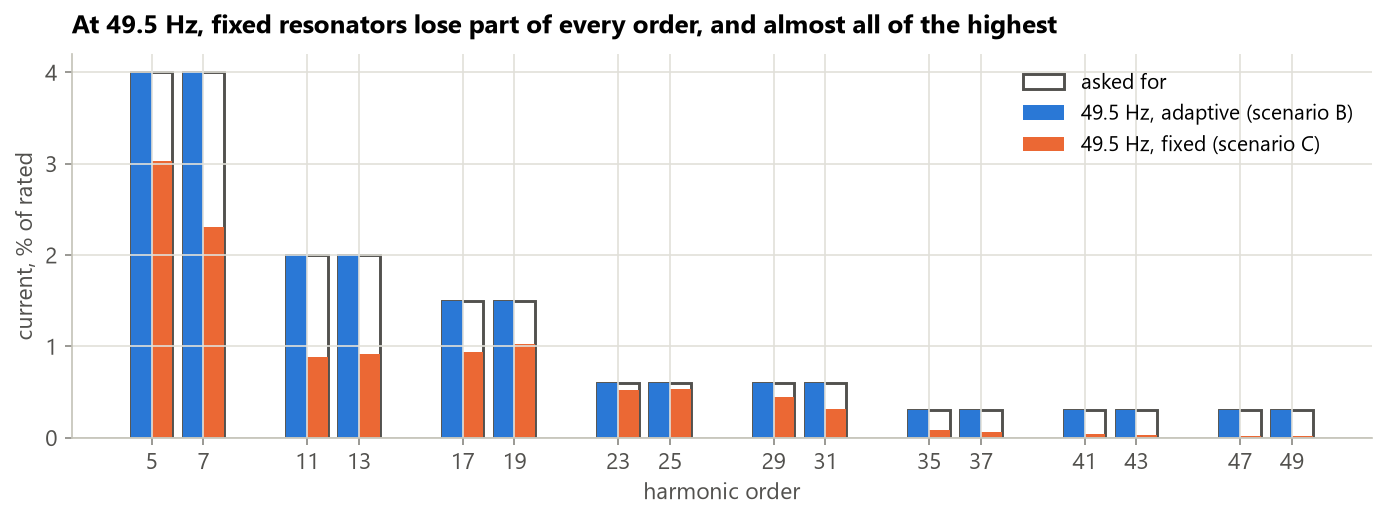

Data behind this chart, as committed beside it:
scenario, order, f_Hz, I_request_pct, I_pct, I_error_pct_of_request, V_pct, case
B, 5, 247.5, 4.0, 3.997, -0.06655, 0.9404, B adaptive
B, 7, 346.5, 4.0, 3.999, -0.01335, 1.317, B adaptive
B, 11, 544.5, 2.0, 2, 0.008988, 1.034, B adaptive
B, 13, 643.5, 2.0, 2, 0.001007, 1.221, B adaptive
B, 17, 841.5, 1.5, 1.5, 0.01101, 1.198, B adaptive
B, 19, 940.5, 1.5, 1.5, 0.005847, 1.338, B adaptive
B, 23, 1138, 0.6, 0.6003, 0.04505, 0.6484, B adaptive
B, 25, 1238, 0.6, 0.6001, 0.02024, 0.7046, B adaptive
B, 29, 1436, 0.6, 0.6001, 0.009547, 0.8175, B adaptive
B, 31, 1534, 0.6, 0.6, -0.00413, 0.8735, B adaptive
B, 35, 1732, 0.3, 0.3001, 0.03293, 0.4925, B adaptive
B, 37, 1832, 0.3, 0.3001, 0.02072, 0.5198, B adaptive
B, 41, 2030, 0.3, 0.3003, 0.09334, 0.5776, B adaptive
B, 43, 2128, 0.3, 0.3004, 0.1198, 0.6078, B adaptive
B, 47, 2326, 0.3, 0.3003, 0.09099, 0.6646, B adaptive
B, 49, 2426, 0.3, 0.2998, -0.07244, 0.6894, B adaptive
C, 5, 247.5, 4.0, 3.027, -24.32, 0.7125, C fixed
C, 7, 346.5, 4.0, 2.303, -42.44, 0.7575, C fixed
C, 11, 544.5, 2.0, 0.8827, -55.87, 0.4567, C fixed
C, 13, 643.5, 2.0, 0.9189, -54.05, 0.5629, C fixed
C, 17, 841.5, 1.5, 0.9347, -37.69, 0.7461, C fixed
C, 19, 940.5, 1.5, 1.031, -31.25, 0.9194, C fixed
C, 23, 1138, 0.6, 0.5239, -12.68, 0.5666, C fixed
C, 25, 1238, 0.6, 0.5392, -10.13, 0.6342, C fixed
C, 29, 1436, 0.6, 0.4432, -26.13, 0.6039, C fixed
C, 31, 1534, 0.6, 0.3187, -46.89, 0.464, C fixed
C, 35, 1732, 0.3, 0.08846, -70.51, 0.1451, C fixed
C, 37, 1832, 0.3, 0.06197, -79.34, 0.1068, C fixed
C, 41, 2030, 0.3, 0.04306, -85.65, 0.08212, C fixed
C, 43, 2128, 0.3, 0.03031, -89.9, 0.06101, C fixed
C, 47, 2326, 0.3, 0.02422, -91.93, 0.05374, C fixed
C, 49, 2426, 0.3, 0.01385, -95.38, 0.03202, C fixed
